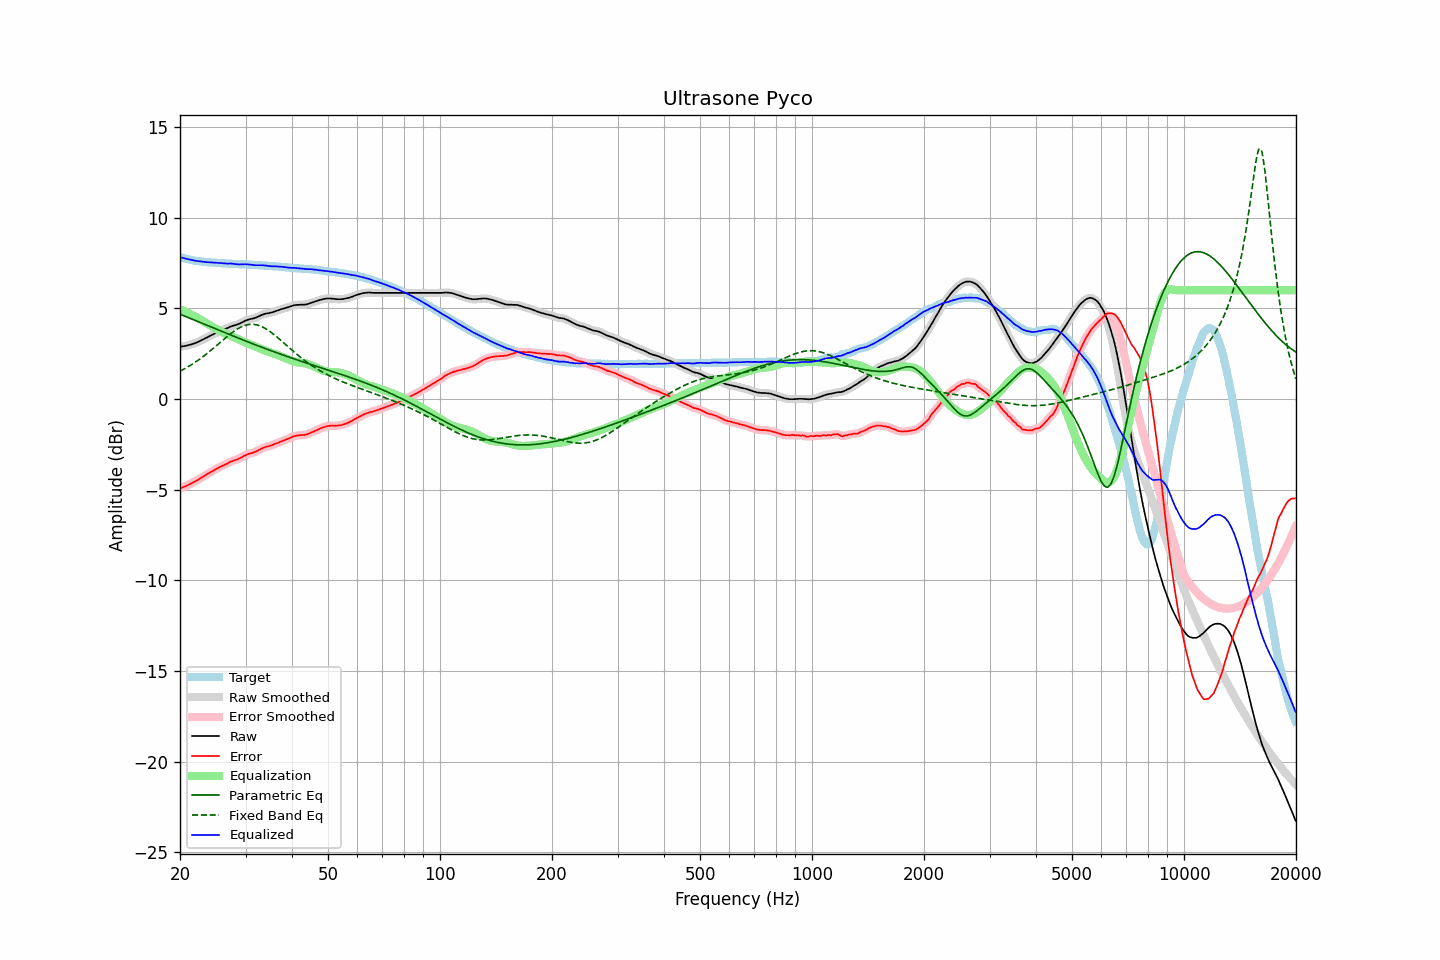

Source data for this figure (header and first rows):
frequency, raw, error, smoothed, error_smoothed, equalization, parametric_eq, fixed_band_eq, equalized_raw, equalized_smoothed, target
20.00, 2.88, -4.94, 2.88, -4.94, 4.94, 4.67, 1.53, 7.82, 7.82, 7.82
20.20, 2.89, -4.90, 2.89, -4.90, 4.90, 4.64, 1.58, 7.79, 7.79, 7.79
20.40, 2.91, -4.86, 2.90, -4.87, 4.87, 4.60, 1.62, 7.77, 7.77, 7.77
20.61, 2.92, -4.83, 2.92, -4.83, 4.83, 4.57, 1.67, 7.75, 7.75, 7.75
20.81, 2.94, -4.79, 2.94, -4.79, 4.79, 4.53, 1.72, 7.73, 7.73, 7.73
21.02, 2.96, -4.75, 2.96, -4.75, 4.75, 4.49, 1.78, 7.70, 7.71, 7.71
21.23, 2.99, -4.70, 2.98, -4.70, 4.70, 4.46, 1.83, 7.69, 7.69, 7.69
21.44, 3.01, -4.66, 3.01, -4.66, 4.66, 4.42, 1.88, 7.67, 7.67, 7.67
21.66, 3.04, -4.61, 3.04, -4.61, 4.61, 4.38, 1.94, 7.65, 7.65, 7.65
21.87, 3.07, -4.57, 3.07, -4.56, 4.56, 4.35, 2.00, 7.63, 7.63, 7.64
22.09, 3.10, -4.52, 3.10, -4.52, 4.51, 4.31, 2.06, 7.61, 7.61, 7.61
22.31, 3.14, -4.47, 3.14, -4.47, 4.46, 4.27, 2.12, 7.60, 7.60, 7.60
22.54, 3.18, -4.42, 3.18, -4.41, 4.41, 4.24, 2.18, 7.59, 7.59, 7.59
22.76, 3.23, -4.35, 3.22, -4.36, 4.36, 4.20, 2.25, 7.59, 7.58, 7.58
22.99, 3.27, -4.30, 3.27, -4.30, 4.30, 4.17, 2.31, 7.57, 7.57, 7.57
23.22, 3.31, -4.25, 3.31, -4.25, 4.25, 4.13, 2.38, 7.56, 7.56, 7.56
23.45, 3.36, -4.19, 3.35, -4.20, 4.20, 4.09, 2.45, 7.55, 7.55, 7.55
23.69, 3.40, -4.14, 3.40, -4.14, 4.14, 4.06, 2.52, 7.54, 7.54, 7.54
23.92, 3.45, -4.09, 3.45, -4.09, 4.09, 4.02, 2.59, 7.54, 7.54, 7.54
24.16, 3.50, -4.03, 3.49, -4.04, 4.04, 3.98, 2.66, 7.54, 7.53, 7.53
24.40, 3.54, -3.99, 3.54, -3.99, 3.98, 3.95, 2.74, 7.52, 7.52, 7.53
24.65, 3.58, -3.94, 3.58, -3.94, 3.93, 3.91, 2.81, 7.51, 7.52, 7.52
24.89, 3.63, -3.89, 3.63, -3.89, 3.89, 3.87, 2.89, 7.51, 7.51, 7.52
25.14, 3.67, -3.84, 3.67, -3.84, 3.84, 3.84, 2.96, 7.51, 7.51, 7.50
25.39, 3.71, -3.78, 3.71, -3.79, 3.79, 3.80, 3.04, 7.50, 7.50, 7.49
25.65, 3.75, -3.74, 3.75, -3.74, 3.75, 3.76, 3.12, 7.50, 7.49, 7.49
25.91, 3.78, -3.70, 3.78, -3.70, 3.70, 3.73, 3.19, 7.48, 7.49, 7.48
26.16, 3.82, -3.66, 3.82, -3.66, 3.66, 3.69, 3.27, 7.48, 7.48, 7.48
26.43, 3.86, -3.62, 3.85, -3.62, 3.61, 3.65, 3.35, 7.47, 7.47, 7.48
26.69, 3.89, -3.58, 3.89, -3.58, 3.57, 3.62, 3.42, 7.46, 7.47, 7.47
26.96, 3.93, -3.54, 3.93, -3.53, 3.53, 3.58, 3.49, 7.46, 7.47, 7.47
27.23, 3.98, -3.48, 3.97, -3.49, 3.49, 3.55, 3.56, 7.47, 7.47, 7.46
27.50, 4.01, -3.45, 4.01, -3.45, 3.46, 3.51, 3.63, 7.47, 7.46, 7.45
27.77, 4.04, -3.41, 4.04, -3.41, 3.42, 3.47, 3.70, 7.46, 7.46, 7.45
28.05, 4.06, -3.38, 4.06, -3.38, 3.38, 3.44, 3.76, 7.44, 7.44, 7.44
28.33, 4.09, -3.35, 4.09, -3.35, 3.34, 3.40, 3.82, 7.43, 7.43, 7.44
28.62, 4.12, -3.32, 4.12, -3.32, 3.31, 3.37, 3.87, 7.42, 7.42, 7.44
28.90, 4.15, -3.28, 4.15, -3.28, 3.27, 3.33, 3.92, 7.41, 7.42, 7.43
29.19, 4.20, -3.23, 4.20, -3.23, 3.22, 3.30, 3.97, 7.42, 7.42, 7.43
29.48, 4.24, -3.18, 4.24, -3.18, 3.18, 3.26, 4.01, 7.42, 7.42, 7.42
29.78, 4.29, -3.13, 4.29, -3.13, 3.14, 3.23, 4.04, 7.43, 7.43, 7.42
30.08, 4.33, -3.09, 4.33, -3.09, 3.10, 3.19, 4.07, 7.43, 7.43, 7.42
30.38, 4.36, -3.05, 4.36, -3.05, 3.06, 3.16, 4.09, 7.42, 7.42, 7.41
30.68, 4.39, -3.02, 4.39, -3.02, 3.03, 3.12, 4.11, 7.42, 7.42, 7.41
30.99, 4.41, -3.00, 4.41, -2.99, 3.00, 3.09, 4.12, 7.40, 7.40, 7.40
31.30, 4.43, -2.97, 4.43, -2.97, 2.96, 3.05, 4.11, 7.39, 7.39, 7.40
31.61, 4.45, -2.94, 4.45, -2.94, 2.93, 3.02, 4.11, 7.38, 7.38, 7.39
31.93, 4.48, -2.91, 4.48, -2.91, 2.89, 2.98, 4.10, 7.37, 7.37, 7.39
32.24, 4.52, -2.87, 4.52, -2.86, 2.85, 2.95, 4.08, 7.37, 7.37, 7.38
32.57, 4.56, -2.81, 4.56, -2.82, 2.82, 2.92, 4.05, 7.37, 7.37, 7.37
32.89, 4.60, -2.77, 4.60, -2.77, 2.78, 2.88, 4.02, 7.37, 7.37, 7.37
33.22, 4.64, -2.73, 4.64, -2.73, 2.74, 2.85, 3.98, 7.37, 7.37, 7.37
33.55, 4.67, -2.69, 4.67, -2.69, 2.70, 2.81, 3.94, 7.37, 7.37, 7.35
33.89, 4.70, -2.65, 4.70, -2.65, 2.66, 2.78, 3.89, 7.36, 7.36, 7.35
34.23, 4.72, -2.63, 4.72, -2.63, 2.63, 2.75, 3.84, 7.35, 7.35, 7.35
34.57, 4.73, -2.61, 4.73, -2.61, 2.60, 2.72, 3.78, 7.33, 7.33, 7.33
34.92, 4.75, -2.58, 4.75, -2.58, 2.57, 2.68, 3.72, 7.32, 7.32, 7.33
35.27, 4.77, -2.56, 4.77, -2.55, 2.55, 2.65, 3.65, 7.31, 7.32, 7.33
35.62, 4.80, -2.52, 4.80, -2.52, 2.52, 2.62, 3.58, 7.31, 7.31, 7.31
35.97, 4.83, -2.48, 4.83, -2.48, 2.48, 2.59, 3.51, 7.31, 7.31, 7.31
... 635 more rows
